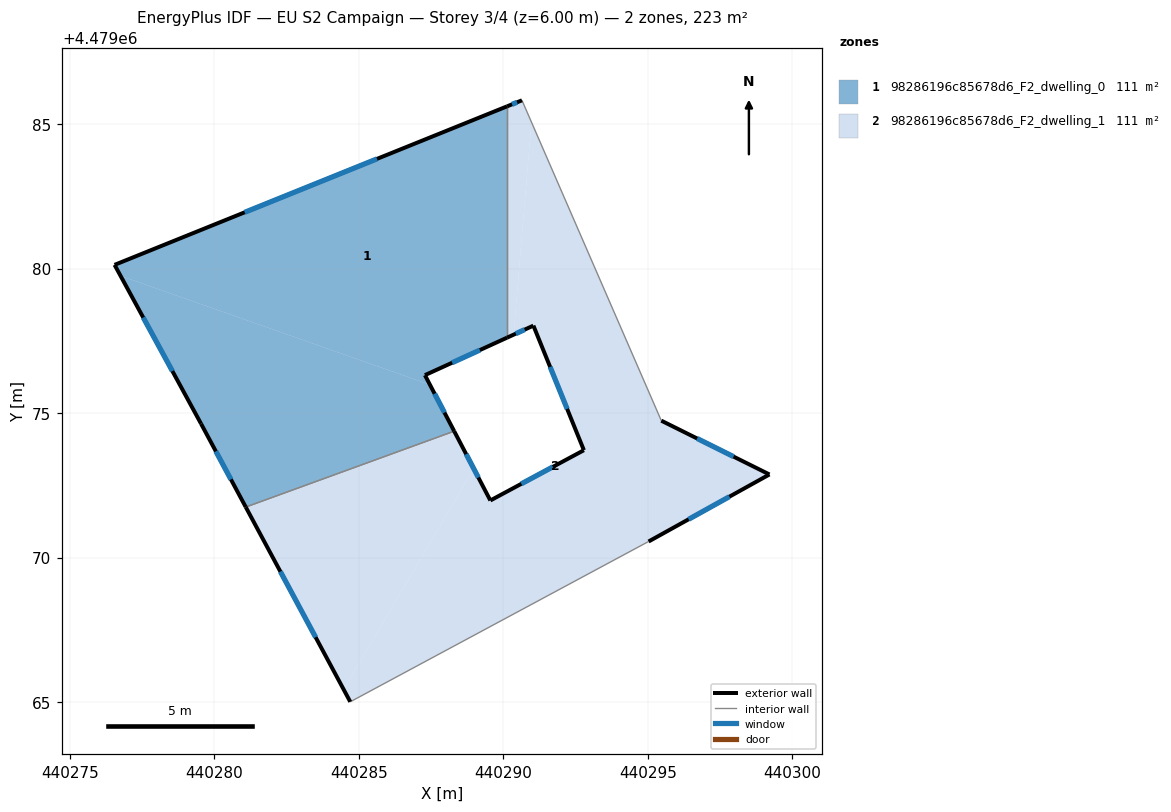
=== STOREY PLAN SPEC (per zone: floor XY polygon, exterior-wall plan segments, windows/doors) ===
zone 1: 98286196c85678d6_F2_dwelling_0  (111.3 m²)
  floor: (440290.13, 4479077.61) (440290.13, 4479085.61) (440276.55, 4479080.13) (440276.76, 4479079.75) (440287.46, 4479075.98) (440287.29, 4479076.31)
  floor: (440288.30, 4479074.37) (440287.46, 4479075.98) (440276.76, 4479079.75) (440279.54, 4479074.63) (440281.09, 4479071.75)
  exterior wall: (440276.55, 4479080.13) – (440290.13, 4479085.61)  [14.6 m]
    window: (440281.05, 4479081.95) – (440285.63, 4479083.79)  [5.0 m²]
  exterior wall: (440290.13, 4479077.61) – (440287.29, 4479076.31)  [3.1 m]
    window: (440289.19, 4479077.18) – (440288.23, 4479076.74)  [1.1 m²]
  exterior wall: (440287.29, 4479076.31) – (440288.30, 4479074.37)  [2.2 m]
    window: (440287.63, 4479075.67) – (440287.97, 4479075.02)  [0.7 m²]
  exterior wall: (440281.09, 4479071.75) – (440279.54, 4479074.63)  [3.3 m]
    window: (440280.58, 4479072.70) – (440280.06, 4479073.68)  [1.1 m²]
  exterior wall: (440279.54, 4479074.63) – (440276.55, 4479080.13)  [6.3 m]
    window: (440278.55, 4479076.45) – (440277.54, 4479078.31)  [2.1 m²]
  interior walls: 2
zone 2: 98286196c85678d6_F2_dwelling_1  (111.3 m²)
  floor: (440290.36, 4479077.71) (440290.98, 4479085.07) (440290.65, 4479085.82) (440290.13, 4479085.61) (440290.13, 4479077.61)
  floor: (440295.03, 4479070.56) (440299.21, 4479072.88) (440295.47, 4479074.74) (440290.98, 4479085.07) (440290.36, 4479077.71) (440291.04, 4479078.03) (440292.79, 4479073.71) (440289.55, 4479071.98) (440288.98, 4479073.08) (440284.48, 4479065.43) (440284.71, 4479065.01)
  floor: (440284.48, 4479065.43) (440288.98, 4479073.08) (440288.30, 4479074.37) (440281.09, 4479071.75)
  exterior wall: (440284.71, 4479065.01) – (440281.09, 4479071.75)  [7.6 m]
    window: (440283.51, 4479067.24) – (440282.29, 4479069.51)  [2.6 m²]
  exterior wall: (440288.30, 4479074.37) – (440289.55, 4479071.98)  [2.7 m]
    window: (440288.72, 4479073.58) – (440289.14, 4479072.77)  [0.9 m²]
  exterior wall: (440289.55, 4479071.98) – (440292.79, 4479073.71)  [3.7 m]
    window: (440290.63, 4479072.55) – (440291.72, 4479073.14)  [1.3 m²]
  exterior wall: (440292.79, 4479073.71) – (440291.04, 4479078.03)  [4.7 m]
    window: (440292.21, 4479075.14) – (440291.62, 4479076.60)  [1.6 m²]
  exterior wall: (440291.04, 4479078.03) – (440290.13, 4479077.61)  [1.0 m]
    window: (440290.74, 4479077.89) – (440290.44, 4479077.75)  [0.3 m²]
  exterior wall: (440290.13, 4479085.61) – (440290.65, 4479085.82)  [0.6 m]
    window: (440290.30, 4479085.68) – (440290.48, 4479085.75)  [0.2 m²]
  exterior wall: (440295.47, 4479074.74) – (440299.21, 4479072.88)  [4.2 m]
    window: (440296.71, 4479074.12) – (440297.97, 4479073.49)  [1.4 m²]
  exterior wall: (440299.21, 4479072.88) – (440295.03, 4479070.56)  [4.8 m]
    window: (440297.82, 4479072.11) – (440296.41, 4479071.33)  [1.6 m²]
  interior walls: 4

=== DERIVED (storey summary) ===
Building: EU S2 Campaign
Storey: 3 of 4  (floor level z = 6.00 m)
Storey gross floor area: 222.7 m²
Zones on this storey: 2
  - 98286196c85678d6_F2_dwelling_0: floor 111.3 m²; exterior wall 29.5 m (88.5 m²); 5 window(s) 10.1 m²; WWR 11.4%
  - 98286196c85678d6_F2_dwelling_1: floor 111.3 m²; exterior wall 29.2 m (87.6 m²); 8 window(s) 9.9 m²; WWR 11.4%
Zone adjacency (shared interzone walls):
  - 98286196c85678d6_F2_dwelling_0 ↔ 98286196c85678d6_F2_dwelling_1